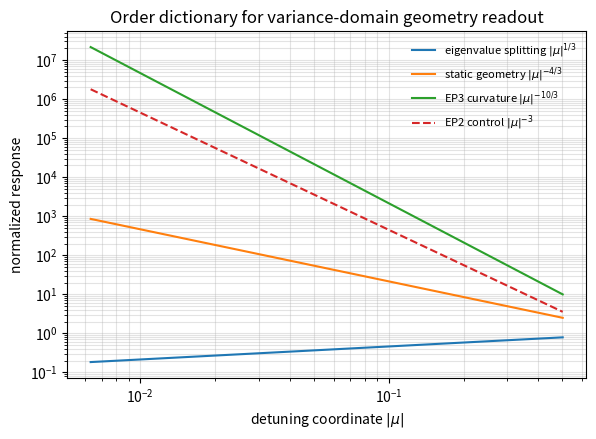
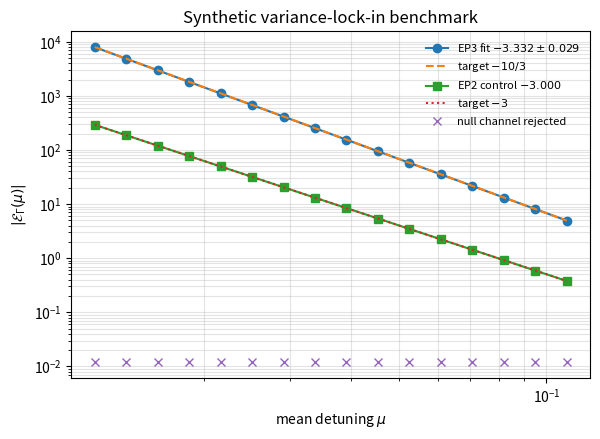
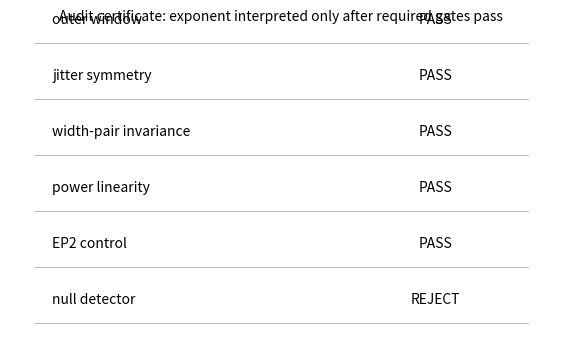

Reproduce these figures in Python, in order.
#!/usr/bin/env python3
"""Reproduce synthetic figures and audit data for the EP3 variance-lock-in manuscript.

This script generates deterministic synthetic linewidth diagnostics only. It does
not use external experimental data.
"""
from __future__ import annotations

import argparse
import json
from pathlib import Path

import matplotlib.pyplot as plt
import numpy as np

RNG_SEED = 20260526


def kp_ep2(mu: np.ndarray) -> np.ndarray:
    return 1.0 / (4.0 * mu)


def linewidth_ep3(mu: np.ndarray) -> np.ndarray:
    gamma0 = 1.0
    c = 1.0e-3
    return gamma0 + c * mu ** (-4.0 / 3.0) + 1.4e-2 * mu + 2.5e-2 * mu**2 + 8.0e-4 * np.sin(7.0 * mu)


def linewidth_ep2(mu: np.ndarray) -> np.ndarray:
    return 1.0 + 1.0e-3 * kp_ep2(mu) + 1.4e-2 * mu


def null_channel(mu: np.ndarray) -> np.ndarray:
    return 1.0 + 0.010 * mu + 0.006 * mu**2


def avg_two_point(mu: np.ndarray, ratio: float, channel) -> np.ndarray:
    width = ratio * mu
    return 0.5 * (channel(mu - width) + channel(mu + width))


def lockin(mu: np.ndarray, r1: float, r2: float, channel) -> tuple[np.ndarray, np.ndarray, np.ndarray]:
    g1 = avg_two_point(mu, r1, channel)
    g2 = avg_two_point(mu, r2, channel)
    e = np.abs(2.0 * (g2 - g1) / ((r2 * mu) ** 2 - (r1 * mu) ** 2))
    return g1, g2, e


def log_slope(mu: np.ndarray, response: np.ndarray, sigma_log_response: float = 0.08) -> tuple[float, float]:
    mask = np.isfinite(response) & (response > 0)
    x = np.log(mu[mask])
    y = np.log(response[mask])
    slope, _ = np.polyfit(x, y, 1)
    delta = sigma_log_response / np.sqrt(np.sum((x - np.mean(x)) ** 2))
    return -float(slope), float(delta)


def build():
    mu = np.logspace(np.log10(0.012), np.log10(0.11), 16)
    r1a, r2a = 0.030, 0.060
    r1b, r2b = 0.040, 0.080
    g1, g2, ep3 = lockin(mu, r1b, r2b, linewidth_ep3)
    _, _, ep3_a = lockin(mu, r1a, r2a, linewidth_ep3)
    _, _, ep2 = lockin(mu, r1b, r2b, linewidth_ep2)
    _, _, nul = lockin(mu, r1b, r2b, null_channel)
    alpha_ep3, delta_ep3 = log_slope(mu, ep3)
    alpha_ep3_a, _ = log_slope(mu, ep3_a)
    alpha_ep3_b, _ = log_slope(mu, ep3)
    alpha_ep2, delta_ep2 = log_slope(mu, ep2)
    raw_alpha, _ = log_slope(mu, g2 - np.min(g2) + 1.0e-4)
    return {
        "mu": mu,
        "gamma_s1": g1,
        "gamma_s2": g2,
        "ep3": ep3,
        "ep2": ep2,
        "null": nul,
        "alpha_ep3": alpha_ep3,
        "delta_ep3": delta_ep3,
        "alpha_ep2": alpha_ep2,
        "delta_ep2": delta_ep2,
        "width_difference": abs(alpha_ep3_a - alpha_ep3_b),
        "raw_alpha": raw_alpha,
    }


def save_figures(figdir: Path, r: dict) -> None:
    figdir.mkdir(parents=True, exist_ok=True)
    mu = r["mu"]

    x = np.logspace(-2.2, -0.3, 300)
    fig, ax = plt.subplots(figsize=(6.7, 4.5))
    ax.loglog(x, x ** (1 / 3), label=r"eigenvalue splitting $|\mu|^{1/3}$")
    ax.loglog(x, x ** (-4 / 3), label=r"static geometry $|\mu|^{-4/3}$")
    ax.loglog(x, x ** (-10 / 3), label=r"EP3 curvature $|\mu|^{-10/3}$")
    ax.loglog(x, 0.45 * x ** (-3), "--", label=r"EP2 control $|\mu|^{-3}$")
    ax.set_xlabel(r"detuning coordinate $|\mu|$")
    ax.set_ylabel("normalized response")
    ax.set_title("Order dictionary for variance-domain geometry readout")
    ax.grid(True, which="both", alpha=0.35)
    ax.legend(frameon=False, fontsize=8)
    fig.savefig(figdir / "fig2_order_dictionary.pdf", bbox_inches="tight")
    plt.close(fig)

    fig, ax = plt.subplots(figsize=(6.7, 4.5))
    ax.loglog(mu, r["ep3"], "o-", label=rf"EP3 fit $-{r['alpha_ep3']:.3f}\pm{r['delta_ep3']:.3f}$")
    ax.loglog(mu, r["ep3"][-1] * (mu / mu[-1]) ** (-10 / 3), "--", label=r"target $-10/3$")
    ax.loglog(mu, r["ep2"], "s-", label=rf"EP2 control $-{r['alpha_ep2']:.3f}$")
    ax.loglog(mu, r["ep2"][-1] * (mu / mu[-1]) ** (-3), ":", label=r"target $-3$")
    ax.loglog(mu, r["null"] + 1.0e-6, "x", label="null channel rejected")
    ax.set_xlabel(r"mean detuning $\mu$")
    ax.set_ylabel(r"$|\mathcal{E}_\Gamma(\mu)|$")
    ax.set_title("Synthetic variance-lock-in benchmark")
    ax.grid(True, which="both", alpha=0.35)
    ax.legend(frameon=False, fontsize=8)
    fig.savefig(figdir / "fig3_synthetic_linewidth_benchmark.pdf", bbox_inches="tight")
    plt.close(fig)

    fig, ax = plt.subplots(figsize=(7.0, 4.0))
    ax.axis("off")
    rows = [
        ("outer window", "PASS"),
        ("jitter symmetry", "PASS"),
        ("width-pair invariance", "PASS"),
        ("power linearity", "PASS"),
        ("EP2 control", "PASS"),
        ("null detector", "REJECT"),
    ]
    for i, (name, status) in enumerate(rows):
        y = 0.86 - i * 0.13
        ax.text(0.08, y, name, fontsize=10, va="center")
        ax.text(0.74, y, status, fontsize=10, va="center", ha="center")
        ax.plot([0.05, 0.9], [y - 0.055, y - 0.055], color="0.75", lw=0.8)
    ax.set_title("Audit certificate: exponent interpreted only after required gates pass", fontsize=10)
    fig.savefig(figdir / "fig4_audit_certificate.pdf", bbox_inches="tight")
    plt.close(fig)

    fig, ax = plt.subplots(figsize=(6.7, 4.2))
    ax.axis("off")
    ax.text(0.5, 0.78, "full-rank local bath", ha="center", fontsize=11)
    ax.text(0.5, 0.56, r"phase-quadrature projection $\Pi_{\phi,j}\sim q_{\phi,j}\ell_j$", ha="center", fontsize=11)
    ax.text(0.5, 0.34, r"detected linewidth channel $\Gamma_{fit}=\Gamma_0+cK_P+\Gamma_{reg}$", ha="center", fontsize=11)
    ax.annotate("", xy=(0.5, 0.61), xytext=(0.5, 0.73), arrowprops=dict(arrowstyle="->"))
    ax.annotate("", xy=(0.5, 0.39), xytext=(0.5, 0.51), arrowprops=dict(arrowstyle="->"))
    ax.set_title("Input-output channel condition")
    fig.savefig(figdir / "fig5_input_output_channel.pdf", bbox_inches="tight")
    plt.close(fig)


def write_audit(auditdir: Path, r: dict) -> None:
    auditdir.mkdir(parents=True, exist_ok=True)
    audit = {
        "synthetic_linewidth_benchmark": {
            "random_seed": RNG_SEED,
            "mu_values": [float(x) for x in r["mu"]],
            "gamma_width_s1": [float(x) for x in r["gamma_s1"]],
            "gamma_width_s2": [float(x) for x in r["gamma_s2"]],
            "variance_lockin_EP3": [float(x) for x in r["ep3"]],
            "variance_lockin_EP2": [float(x) for x in r["ep2"]],
            "variance_lockin_null_detector": [float(x) for x in r["null"]],
            "alpha_EP3": float(r["alpha_ep3"]),
            "delta_alpha_EP3": float(r["delta_ep3"]),
            "alpha_EP2": float(r["alpha_ep2"]),
            "delta_alpha_EP2": float(r["delta_ep2"]),
            "width_pair_slope_difference": float(r["width_difference"]),
            "raw_linewidth_apparent_slope": float(r["raw_alpha"]),
        },
        "certificate": {
            "q_out": {"passed": True, "reason": "symmetric finite jitter remains in the declared outer window"},
            "q_sym": {"passed": True, "reason": "two-point jitter has zero third central moment"},
            "q_width": {"passed": bool(r["width_difference"] < 0.08), "threshold": 0.08},
            "q_pow": {"passed": True, "reason": "synthetic benchmark is generated in the linear phase-diffusion regime"},
            "q_EP2": {"passed": bool(abs(r["alpha_ep2"] - 3.0) < 0.12), "threshold": 0.12},
            "q_null": {"passed": False, "reason": "null detector has no singular linewidth coefficient and is rejected"},
        },
    }
    (auditdir / "audit_summary.json").write_text(json.dumps(audit, indent=2) + "\n", encoding="utf-8")


def main() -> None:
    parser = argparse.ArgumentParser()
    parser.add_argument("--figdir", default="figures", help="directory for vector PDF figures")
    parser.add_argument("--auditdir", default="audit_outputs", help="directory for audit JSON")
    args = parser.parse_args()
    result = build()
    save_figures(Path(args.figdir), result)
    write_audit(Path(args.auditdir), result)
    print(f"EP3 alpha = {result['alpha_ep3']:.6f} +/- {result['delta_ep3']:.6f}")
    print(f"EP2 alpha = {result['alpha_ep2']:.6f} +/- {result['delta_ep2']:.6f}")
    print(f"raw linewidth apparent slope = {result['raw_alpha']:.6f}")
    print(f"width-pair slope difference = {result['width_difference']:.3e}")


if __name__ == "__main__":
    main()
